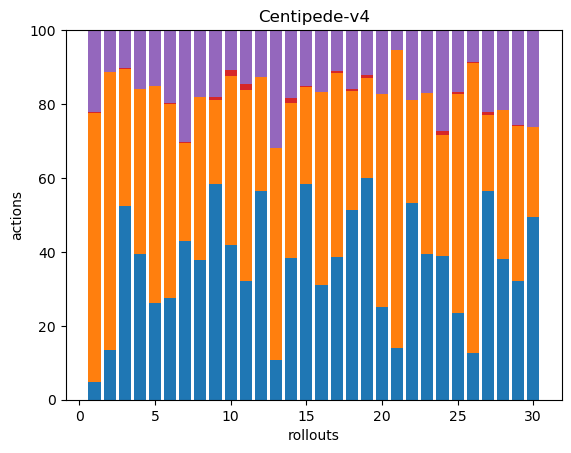

The data file committed next to this chart (first rows):
13, 193, 0, 1, 59, 0, 0, 0, 0, 0, 0, 0, 0, 0, 0, 0, 0, 0
65, 363, 0, 0, 54, 0, 0, 0, 0, 0, 0, 0, 0, 0, 0, 0, 0, 0
168, 119, 0, 1, 33, 0, 0, 0, 0, 0, 0, 0, 0, 0, 0, 0, 0, 0
131, 149, 0, 0, 53, 0, 0, 0, 0, 0, 0, 0, 0, 0, 0, 0, 0, 0
81, 182, 0, 0, 47, 0, 0, 0, 0, 0, 0, 0, 0, 0, 0, 0, 0, 0
86, 163, 0, 1, 61, 0, 0, 0, 0, 0, 0, 0, 0, 0, 0, 0, 0, 0
149, 92, 0, 1, 105, 0, 0, 0, 0, 0, 0, 0, 0, 0, 0, 0, 0, 0
111, 130, 0, 0, 53, 0, 0, 0, 0, 0, 0, 0, 0, 0, 0, 0, 0, 0
191, 74, 0, 3, 59, 0, 0, 0, 0, 0, 0, 0, 0, 0, 0, 0, 0, 0
216, 236, 0, 8, 56, 0, 0, 0, 0, 0, 0, 0, 0, 0, 0, 0, 0, 0
111, 179, 0, 6, 50, 0, 0, 0, 0, 0, 0, 0, 0, 0, 0, 0, 0, 0
190, 103, 0, 0, 43, 0, 0, 0, 0, 0, 0, 0, 0, 0, 0, 0, 0, 0
29, 154, 0, 0, 86, 0, 0, 0, 0, 0, 0, 0, 0, 0, 0, 0, 0, 0
151, 165, 0, 5, 72, 0, 0, 0, 0, 0, 0, 0, 0, 0, 0, 0, 0, 0
219, 99, 0, 1, 57, 0, 0, 0, 0, 0, 0, 0, 0, 0, 0, 0, 0, 0
100, 168, 0, 0, 54, 0, 0, 0, 0, 0, 0, 0, 0, 0, 0, 0, 0, 0
128, 165, 0, 1, 37, 0, 0, 0, 0, 0, 0, 0, 0, 0, 0, 0, 0, 0
211, 132, 0, 3, 65, 0, 0, 0, 0, 0, 0, 0, 0, 0, 0, 0, 0, 0
144, 65, 0, 2, 29, 0, 0, 0, 0, 0, 0, 0, 0, 0, 0, 0, 0, 0
96, 222, 0, 0, 66, 0, 0, 0, 0, 0, 0, 0, 0, 0, 0, 0, 0, 0
29, 168, 0, 0, 11, 0, 0, 0, 0, 0, 0, 0, 0, 0, 0, 0, 0, 0
144, 76, 0, 0, 51, 0, 0, 0, 0, 0, 0, 0, 0, 0, 0, 0, 0, 0
100, 111, 0, 0, 43, 0, 0, 0, 0, 0, 0, 0, 0, 0, 0, 0, 0, 0
130, 110, 0, 4, 91, 0, 0, 0, 0, 0, 0, 0, 0, 0, 0, 0, 0, 0
73, 184, 0, 2, 52, 0, 0, 0, 0, 0, 0, 0, 0, 0, 0, 0, 0, 0
34, 212, 0, 1, 23, 0, 0, 0, 0, 0, 0, 0, 0, 0, 0, 0, 0, 0
190, 70, 0, 2, 75, 0, 0, 0, 0, 0, 0, 0, 0, 0, 0, 0, 0, 0
111, 117, 0, 0, 63, 0, 0, 0, 0, 0, 0, 0, 0, 0, 0, 0, 0, 0
91, 119, 0, 1, 73, 0, 0, 0, 0, 0, 0, 0, 0, 0, 0, 0, 0, 0
174, 86, 0, 0, 92, 0, 0, 0, 0, 0, 0, 0, 0, 0, 0, 0, 0, 0
